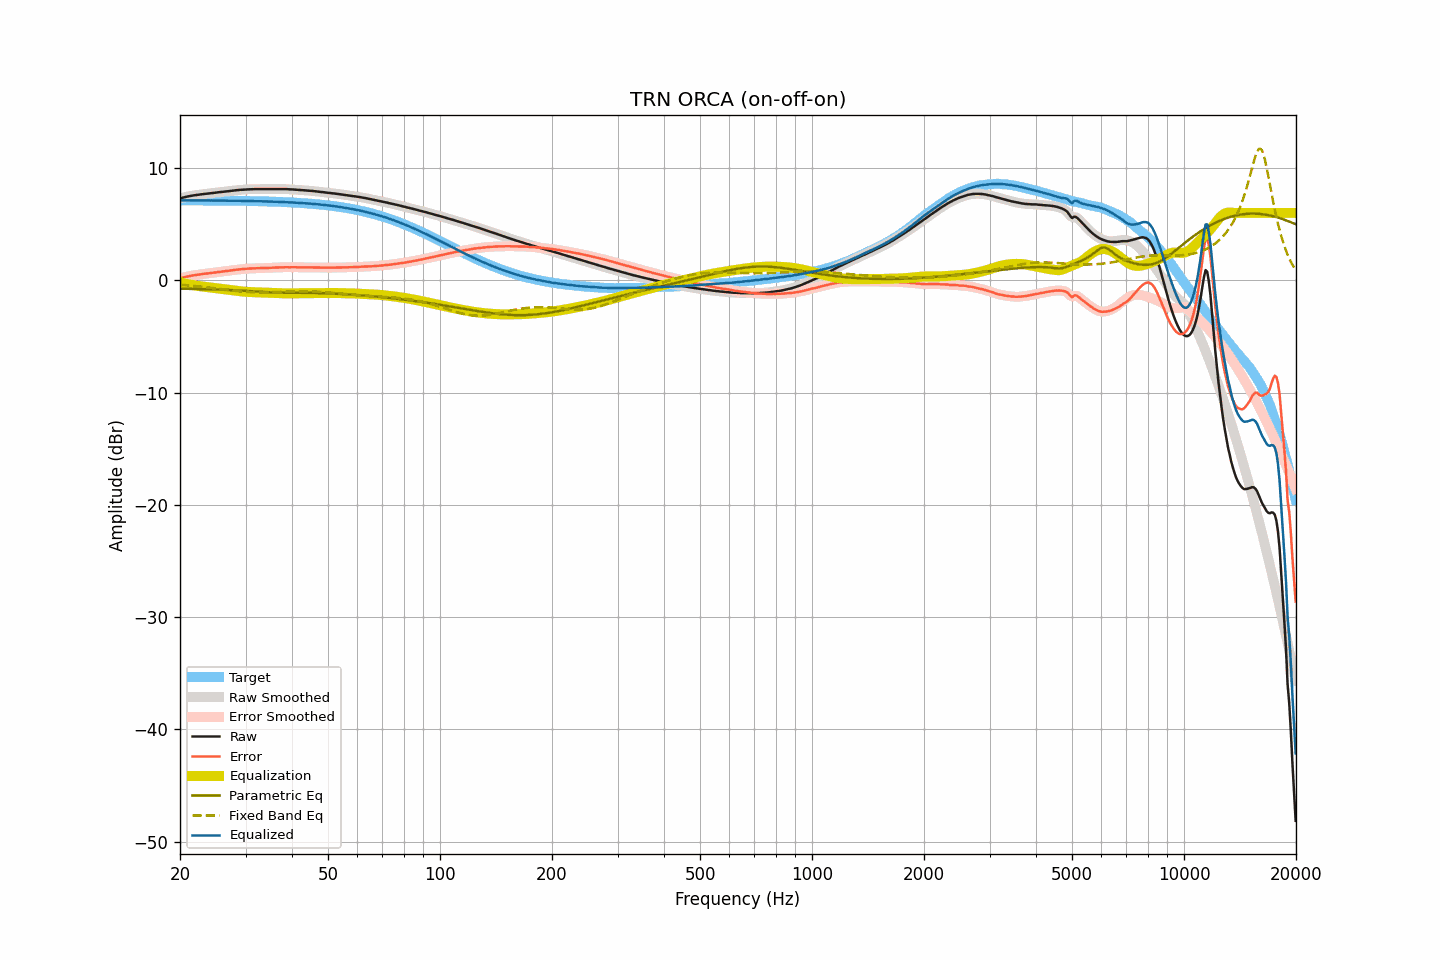

Values plotted in this chart, from the file beside it:
frequency, raw, smoothed, error, error_smoothed, equalization, parametric_eq, fixed_band_eq, equalized_raw, equalized_smoothed, target
20.00, 7.29, 7.29, 0.17, 0.17, -0.17, -0.75, -0.39, 7.12, 7.12, 7.12
20.20, 7.33, 7.33, 0.21, 0.21, -0.21, -0.75, -0.40, 7.12, 7.12, 7.12
20.40, 7.37, 7.37, 0.25, 0.25, -0.25, -0.75, -0.41, 7.12, 7.12, 7.12
20.61, 7.40, 7.40, 0.28, 0.28, -0.28, -0.76, -0.43, 7.12, 7.12, 7.12
20.81, 7.44, 7.44, 0.32, 0.32, -0.32, -0.76, -0.44, 7.12, 7.12, 7.12
21.02, 7.47, 7.47, 0.35, 0.35, -0.35, -0.76, -0.45, 7.12, 7.12, 7.12
21.23, 7.50, 7.50, 0.38, 0.38, -0.38, -0.76, -0.46, 7.12, 7.12, 7.12
21.44, 7.52, 7.52, 0.40, 0.41, -0.41, -0.77, -0.48, 7.12, 7.12, 7.12
21.66, 7.55, 7.55, 0.43, 0.43, -0.43, -0.77, -0.49, 7.12, 7.12, 7.12
21.87, 7.57, 7.57, 0.45, 0.45, -0.46, -0.77, -0.50, 7.12, 7.12, 7.12
22.09, 7.59, 7.59, 0.48, 0.48, -0.48, -0.77, -0.52, 7.11, 7.11, 7.12
22.31, 7.61, 7.61, 0.50, 0.50, -0.50, -0.78, -0.53, 7.11, 7.11, 7.11
22.54, 7.63, 7.63, 0.52, 0.52, -0.52, -0.78, -0.55, 7.11, 7.11, 7.11
22.76, 7.65, 7.65, 0.54, 0.54, -0.54, -0.78, -0.56, 7.11, 7.11, 7.11
22.99, 7.67, 7.67, 0.56, 0.56, -0.56, -0.79, -0.58, 7.11, 7.11, 7.11
23.22, 7.69, 7.69, 0.58, 0.58, -0.58, -0.79, -0.60, 7.12, 7.11, 7.11
23.45, 7.70, 7.70, 0.59, 0.59, -0.59, -0.79, -0.61, 7.11, 7.11, 7.11
23.69, 7.72, 7.72, 0.61, 0.61, -0.61, -0.80, -0.63, 7.11, 7.11, 7.11
23.92, 7.73, 7.73, 0.62, 0.63, -0.63, -0.80, -0.65, 7.10, 7.11, 7.11
24.16, 7.75, 7.75, 0.64, 0.64, -0.65, -0.81, -0.67, 7.10, 7.10, 7.11
24.40, 7.77, 7.77, 0.67, 0.66, -0.66, -0.81, -0.68, 7.11, 7.10, 7.10
24.65, 7.78, 7.78, 0.68, 0.68, -0.68, -0.81, -0.70, 7.10, 7.10, 7.10
24.89, 7.80, 7.80, 0.70, 0.70, -0.70, -0.82, -0.72, 7.10, 7.10, 7.10
25.14, 7.82, 7.82, 0.72, 0.72, -0.72, -0.82, -0.74, 7.10, 7.10, 7.10
25.39, 7.84, 7.84, 0.74, 0.74, -0.74, -0.83, -0.76, 7.10, 7.10, 7.10
25.65, 7.85, 7.85, 0.75, 0.76, -0.75, -0.83, -0.78, 7.10, 7.10, 7.10
25.91, 7.87, 7.87, 0.77, 0.77, -0.77, -0.84, -0.80, 7.10, 7.10, 7.10
26.16, 7.88, 7.88, 0.79, 0.79, -0.79, -0.84, -0.81, 7.09, 7.09, 7.10
26.43, 7.90, 7.90, 0.81, 0.81, -0.81, -0.85, -0.83, 7.09, 7.09, 7.09
26.69, 7.92, 7.92, 0.83, 0.82, -0.83, -0.85, -0.85, 7.09, 7.09, 7.09
26.96, 7.93, 7.93, 0.84, 0.84, -0.85, -0.86, -0.87, 7.09, 7.09, 7.09
27.23, 7.95, 7.95, 0.86, 0.86, -0.86, -0.87, -0.89, 7.09, 7.09, 7.09
27.50, 7.97, 7.97, 0.88, 0.88, -0.88, -0.87, -0.91, 7.09, 7.09, 7.09
27.77, 7.99, 7.99, 0.91, 0.90, -0.90, -0.88, -0.92, 7.09, 7.09, 7.08
28.05, 8.00, 8.00, 0.92, 0.92, -0.92, -0.89, -0.94, 7.08, 7.08, 7.08
28.33, 8.02, 8.02, 0.94, 0.94, -0.94, -0.89, -0.95, 7.08, 7.08, 7.08
28.62, 8.03, 8.03, 0.95, 0.96, -0.96, -0.90, -0.97, 7.07, 7.08, 7.08
28.90, 8.05, 8.05, 0.97, 0.97, -0.97, -0.91, -0.98, 7.08, 7.08, 7.08
29.19, 8.06, 8.06, 0.99, 0.99, -0.99, -0.92, -1.00, 7.07, 7.07, 7.07
29.48, 8.07, 8.07, 1.00, 1.00, -1.00, -0.92, -1.01, 7.07, 7.07, 7.07
29.78, 8.08, 8.08, 1.01, 1.01, -1.01, -0.93, -1.02, 7.07, 7.07, 7.07
30.08, 8.09, 8.09, 1.02, 1.02, -1.02, -0.94, -1.03, 7.07, 7.07, 7.07
30.38, 8.10, 8.10, 1.04, 1.04, -1.03, -0.95, -1.04, 7.07, 7.06, 7.06
30.68, 8.10, 8.10, 1.04, 1.04, -1.04, -0.96, -1.05, 7.06, 7.06, 7.06
30.99, 8.11, 8.11, 1.05, 1.05, -1.05, -0.97, -1.06, 7.06, 7.06, 7.06
31.30, 8.11, 8.11, 1.06, 1.06, -1.06, -0.98, -1.06, 7.05, 7.05, 7.05
31.61, 8.11, 8.11, 1.06, 1.06, -1.06, -0.99, -1.07, 7.05, 7.05, 7.05
31.93, 8.12, 8.12, 1.07, 1.07, -1.07, -1.00, -1.07, 7.05, 7.05, 7.05
32.24, 8.12, 8.12, 1.08, 1.08, -1.07, -1.01, -1.08, 7.05, 7.05, 7.04
32.57, 8.12, 8.12, 1.08, 1.08, -1.08, -1.02, -1.08, 7.04, 7.04, 7.04
32.89, 8.12, 8.12, 1.08, 1.08, -1.08, -1.02, -1.08, 7.04, 7.04, 7.04
33.22, 8.12, 8.12, 1.09, 1.09, -1.09, -1.03, -1.08, 7.03, 7.03, 7.03
33.55, 8.12, 8.12, 1.09, 1.09, -1.09, -1.04, -1.08, 7.03, 7.03, 7.03
33.89, 8.12, 8.12, 1.10, 1.10, -1.10, -1.05, -1.07, 7.02, 7.02, 7.03
34.23, 8.12, 8.12, 1.10, 1.10, -1.10, -1.06, -1.07, 7.02, 7.02, 7.02
34.57, 8.12, 8.12, 1.10, 1.10, -1.11, -1.07, -1.07, 7.01, 7.01, 7.02
34.92, 8.12, 8.12, 1.11, 1.11, -1.11, -1.07, -1.06, 7.01, 7.01, 7.01
35.27, 8.13, 8.13, 1.12, 1.12, -1.12, -1.08, -1.06, 7.01, 7.01, 7.01
35.62, 8.13, 8.13, 1.13, 1.13, -1.13, -1.09, -1.05, 7.01, 7.00, 7.00
35.97, 8.13, 8.13, 1.13, 1.13, -1.13, -1.09, -1.05, 7.00, 7.00, 7.00
... 635 more rows
